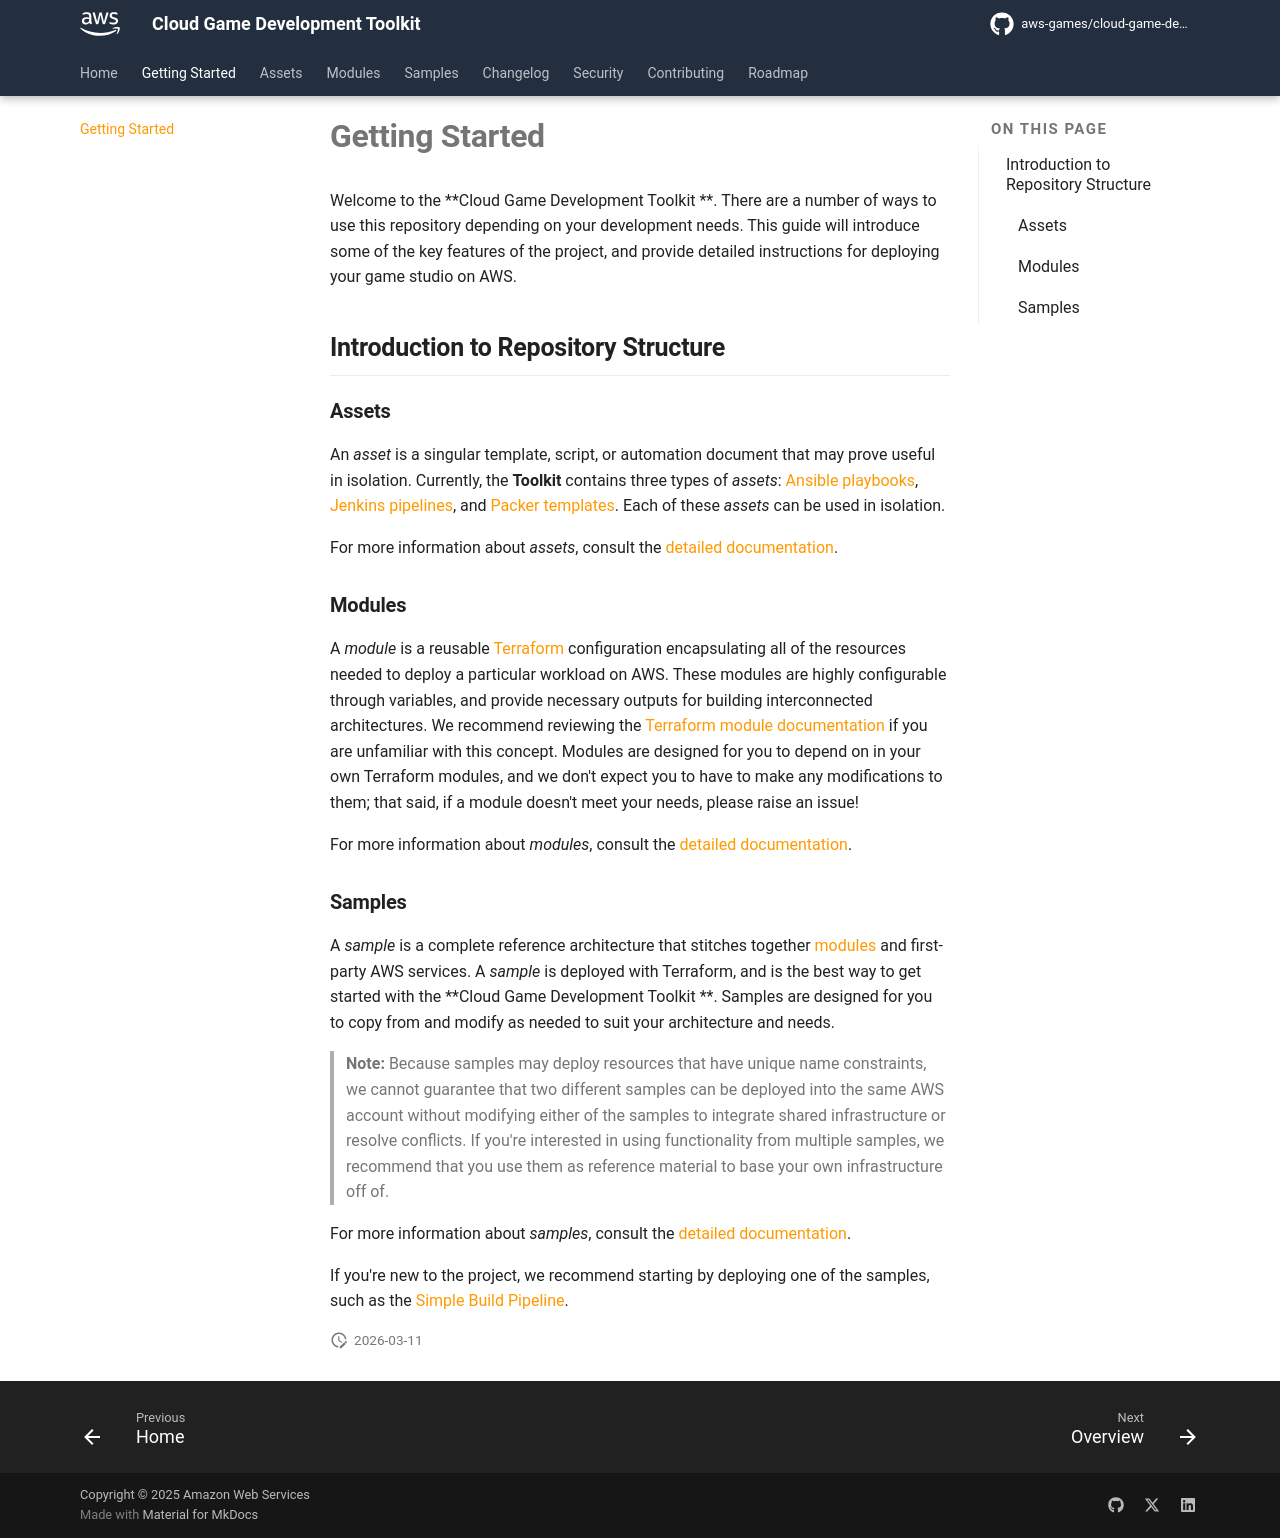

repository: aws-games/cloud-game-development-toolkit · page: preview-pr-1012/docs/getting-started.html · generator: mkdocs

# Getting Started

Welcome to the **Cloud Game Development Toolkit
**. There are a number of ways to use this repository depending on your development needs. This guide will introduce some of the key features of the project, and provide detailed instructions for deploying your game studio on AWS.

## Introduction to Repository Structure

### Assets

An _asset_ is a singular template, script, or automation document that may prove useful in isolation. Currently, the **Toolkit** contains three types of
_assets_: [Ansible playbooks](../assets/ansible-playbooks/perforce/p4-server/README.md), [Jenkins pipelines](../assets/jenkins-pipelines/README.md), and [Packer templates](../docs/assets/packer/README.md). Each of these
_assets_ can be used in isolation.

For more information about _assets_, consult the [detailed documentation](../docs/assets/index.md).

### Modules

A
_module_ is a reusable [Terraform](https://www.terraform.io/) configuration encapsulating all of the resources needed to deploy a particular workload on AWS. These modules are highly configurable through variables, and provide necessary outputs for building interconnected architectures. We recommend reviewing the [Terraform module documentation](https://developer.hashicorp.com/terraform/language/modules) if you are unfamiliar with this concept. Modules are designed for you to depend on in your own Terraform modules, and we don't expect you to have to make any modifications to them; that said, if a module doesn't meet your needs, please raise an issue!

For more information about _modules_, consult the [detailed documentation](../docs/modules/index.md).

### Samples

A _sample_ is a complete reference architecture that stitches together [modules](../docs/modules/index.md) and first-party AWS services. A
_sample_ is deployed with Terraform, and is the best way to get started with the **Cloud Game Development Toolkit
**. Samples are designed for you to copy from and modify as needed to suit your architecture and needs.

> **Note:**
> Because samples may deploy resources that have unique name constraints, we cannot guarantee that two different samples can be deployed into the same AWS account without modifying either of the samples to integrate shared infrastructure or resolve conflicts. If you're interested in using functionality from multiple samples, we recommend that you use them as reference material to base your own infrastructure off of.

For more information about _samples_, consult the [detailed documentation](../samples/README.md).

If you're new to the project, we recommend starting by deploying one of the samples, such as the [Simple Build Pipeline](../samples/simple-build-pipeline/README.md).
